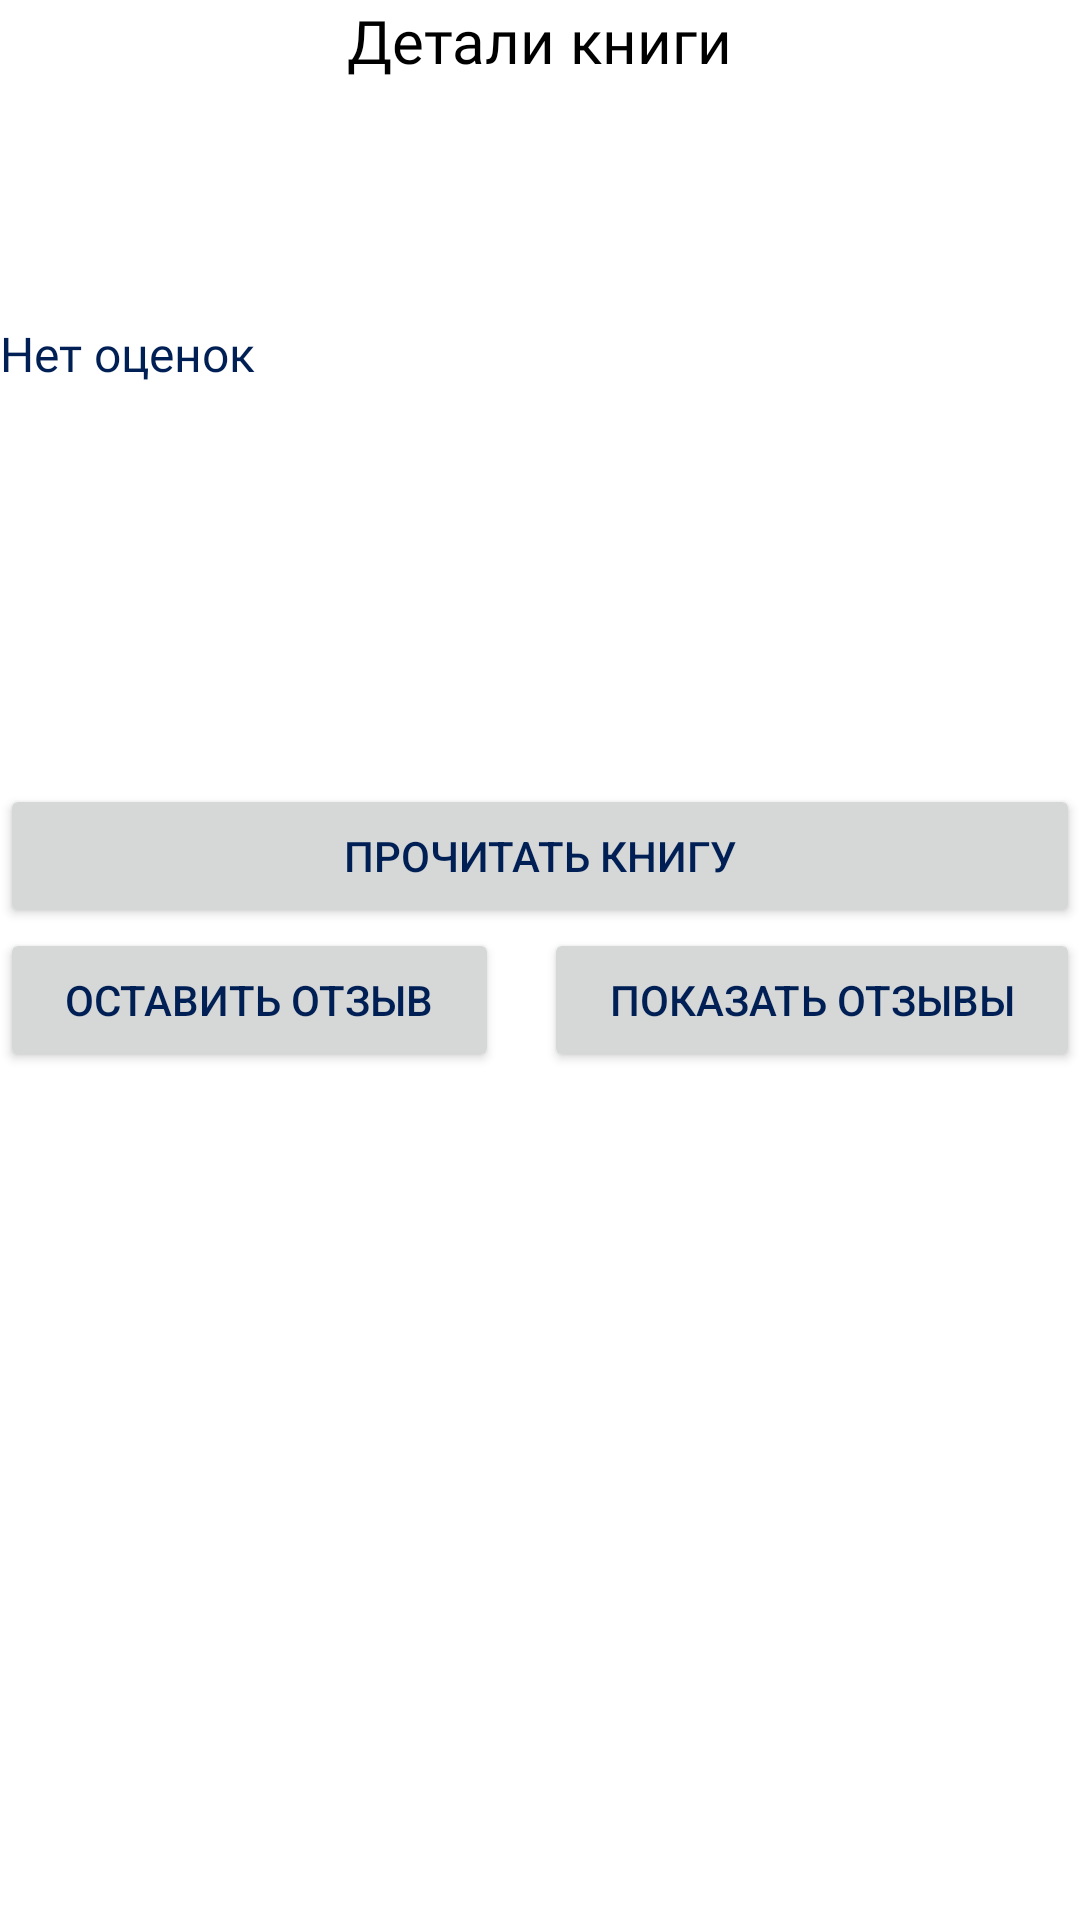

Layout XML and referenced resources for this Android screen:
<!-- AndroidManifest.xml: application theme Theme.LibreReaderApp -->
<!-- res/layout/fragment_book_details.xml -->
<?xml version="1.0" encoding="utf-8"?>
<LinearLayout xmlns:android="http://schemas.android.com/apk/res/android"
    android:layout_width="match_parent"
    android:layout_height="match_parent"
    android:orientation="vertical"
    android:layout_marginTop="20dp"
    android:layout_marginBottom="10dp"
    android:layout_marginStart="12dp"
    android:layout_marginEnd="12dp">

    <TextView
        android:id="@+id/bookPage"
        android:layout_width="wrap_content"
        android:layout_height="wrap_content"
        android:textSize="20sp"
        android:layout_gravity="center"
        android:layout_marginBottom="80dp"
        android:text="Детали книги"
        android:fontFamily="@font/poppins_semibold"
        android:textColor="@android:color/black"/>


    <TextView
        android:id="@+id/rating"
        android:layout_width="wrap_content"
        android:layout_height="wrap_content"
        android:fontFamily="@font/amiko"
        android:text="Нет оценок"
        android:textColor="@color/light_text"
        android:textSize="16sp" />


    
    <TextView
        android:id="@+id/bookTitle"
        android:layout_width="wrap_content"
        android:layout_height="wrap_content"
        android:textSize="18sp"
        android:fontFamily="@font/poppins_semibold"
        android:textColor="@color/clickable_element"/>

    <TextView
        android:id="@+id/bookGenres"
        android:layout_width="wrap_content"
        android:layout_height="wrap_content"
        android:fontFamily="@font/poppins_medium"
        android:textColor="@color/light_hints"
        android:textSize="12sp"
        />

    <TextView
        android:id="@+id/bookAuthor"
        android:layout_width="wrap_content"
        android:layout_height="wrap_content"
        android:textSize="14sp"
        android:fontFamily="@font/poppins"
        android:textColor="@android:color/black"/>

    <TextView
        android:id="@+id/bookYear"
        android:layout_width="wrap_content"
        android:layout_height="wrap_content"
        android:textSize="14sp"
        android:fontFamily="@font/poppins"
        android:textColor="@android:color/black"/>

    <TextView
        android:id="@+id/bookDescription"
        android:layout_width="wrap_content"
        android:layout_height="wrap_content"
        android:textSize="14sp"
        android:paddingTop="10dp"
        android:paddingBottom="10dp"
        android:fontFamily="@font/poppins_medium"
        android:textColor="@color/instruction_color"/>

    <Button
        android:id="@+id/readBookButton"
        android:layout_width="match_parent"
        android:layout_height="wrap_content"
        android:layout_marginTop="15dp"
        android:text="Прочитать книгу"
        />

    <LinearLayout
        android:layout_width="match_parent"
        android:layout_height="wrap_content"
        android:layout_gravity="center"
        android:orientation="horizontal">

        <Button
            android:id="@+id/reviewButton"
            android:layout_width="wrap_content"
            android:layout_height="wrap_content"
            android:layout_marginEnd="15dp"
            android:layout_weight="1"
            android:text="Оставить отзыв" />
        
        <Button
            android:id="@+id/buttonToggleReviews"
            android:layout_width="wrap_content"
            android:layout_height="wrap_content"
            android:layout_weight="1"
            android:text="Показать отзывы" />

    </LinearLayout>

    <androidx.recyclerview.widget.RecyclerView
        android:id="@+id/recyclerViewReviews"
        android:layout_width="match_parent"
        android:layout_height="match_parent"
        android:visibility="gone"/>
    


</LinearLayout>
<!-- resources referenced by this layout -->
<resources>
  <color name="clickable_element">#756EF3</color>
  <color name="instruction_color">#868D95</color>
  <color name="light_hints">#848A94</color>
  <color name="light_text">#002055</color>
  <style name="Theme.LibreReaderApp" parent="Base.Theme.LibreReaderApp" />
  <style name="Base.Theme.LibreReaderApp" parent="Theme.Material3.DayNight.NoActionBar">
          
          
          <item name="android:windowBackground">@color/white</item>
          <item name="android:textColor">@color/light_text</item>
          <item name="android:textColorHint">@color/light_hints</item>
      </style>
  <color name="white">#FFFFFFFF</color>
</resources>
